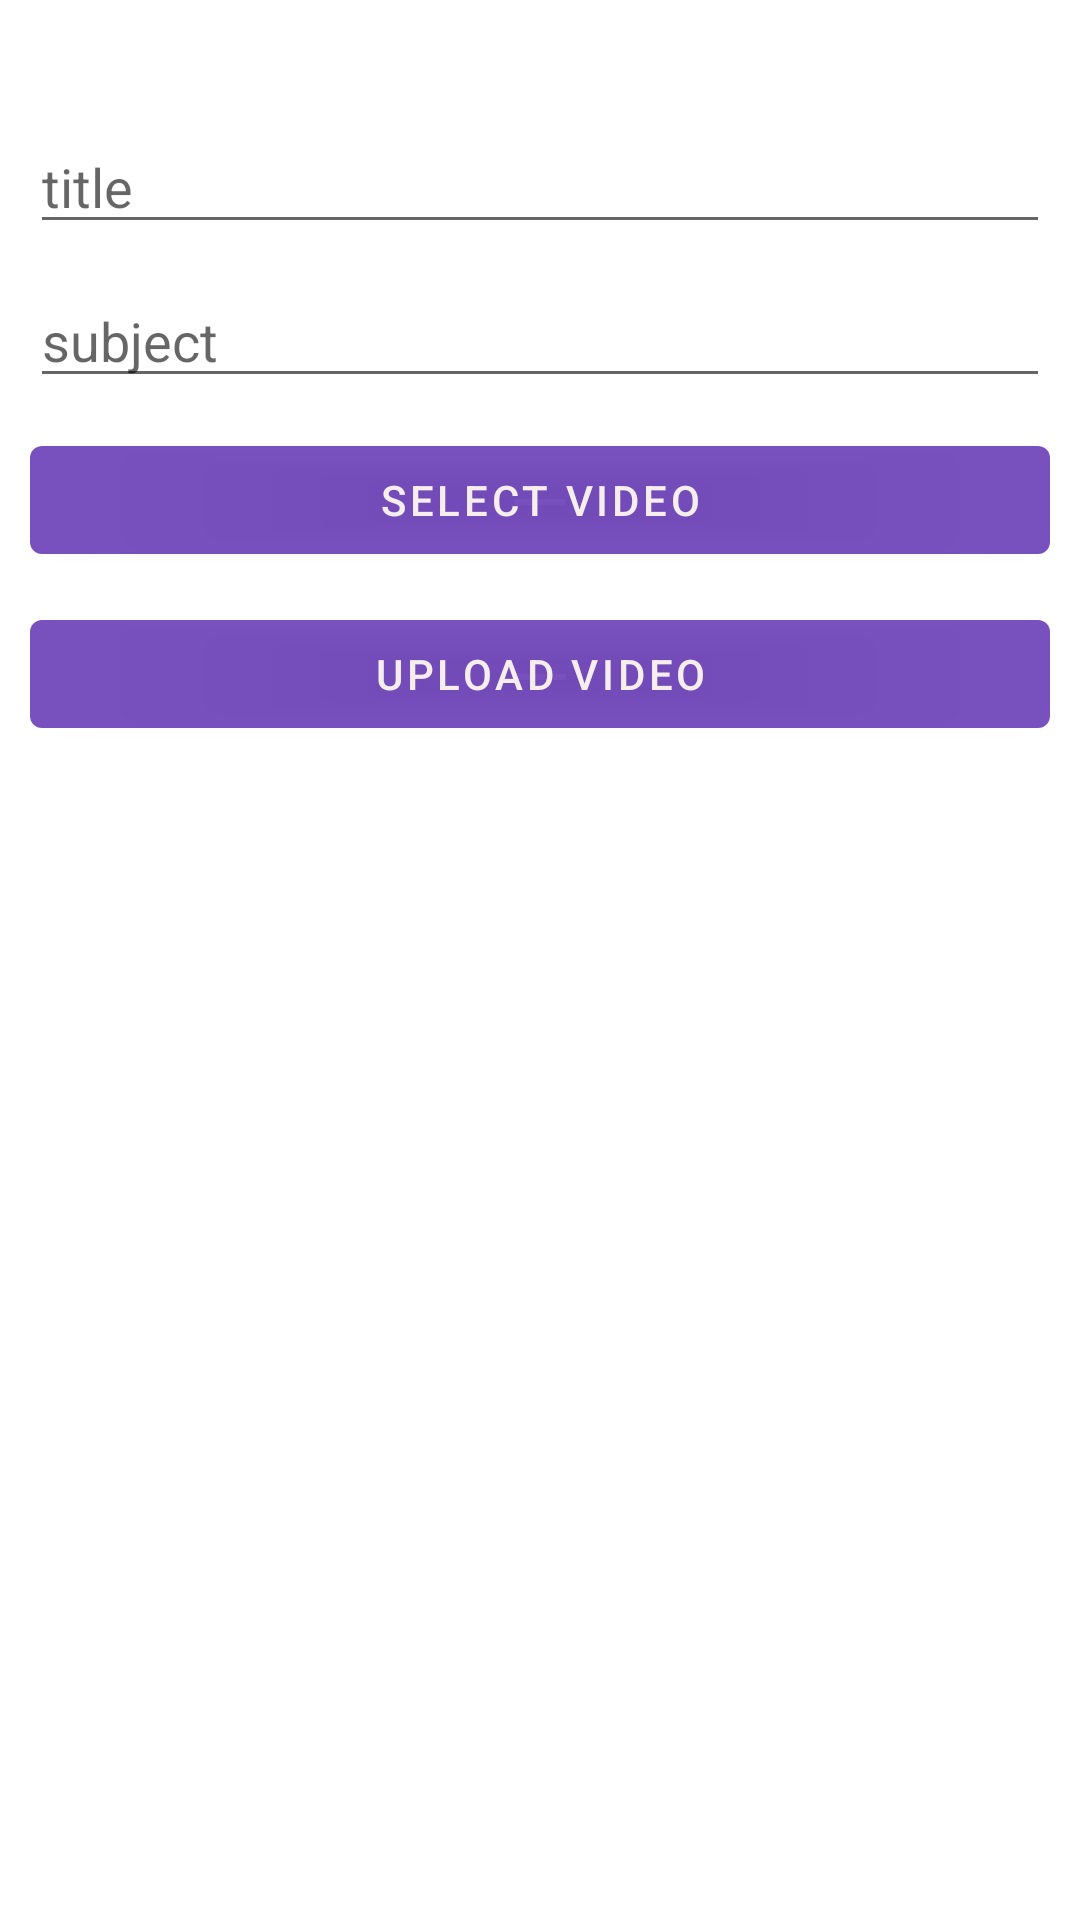

Layout XML and referenced resources for this Android screen:
<!-- AndroidManifest.xml: application theme Theme.MGT -->
<!-- res/layout/fragment_mentor_home.xml -->
<?xml version="1.0" encoding="utf-8"?>
<FrameLayout xmlns:android="http://schemas.android.com/apk/res/android"
    xmlns:app="http://schemas.android.com/apk/res-auto"
    xmlns:tools="http://schemas.android.com/tools"
    android:layout_width="match_parent"
    android:layout_height="match_parent"
    tools:context=".view.fragment.mentor.mentorHomeFragment">


    <LinearLayout
        android:layout_width="match_parent"
        android:layout_height="wrap_content"
        android:layout_marginTop="20dp"
        android:orientation="vertical"
        android:padding="10dp">

        <EditText
            android:id="@+id/videoTitle"
            android:layout_width="match_parent"
            android:layout_height="wrap_content"
            android:layout_marginTop="10dp"
            android:ems="10"
            android:hint="title"
            android:inputType="textPersonName" />

        <EditText
            android:id="@+id/videoSubject"
            android:layout_width="match_parent"
            android:layout_height="wrap_content"
            android:layout_marginTop="10dp"
            android:ems="10"
            android:hint="subject"
            android:inputType="textPersonName" />

        <FrameLayout
            android:layout_width="match_parent"
            android:layout_height="@dimen/_200sdp">

            <VideoView
                android:id="@+id/video"
                android:layout_width="match_parent"
                android:layout_height="match_parent"
                android:layout_marginTop="10dp" />
        </FrameLayout>

        <Button
            android:id="@+id/videoselectButton"
            android:layout_width="match_parent"
            android:layout_height="wrap_content"
            android:layout_marginTop="10dp"
            android:text="select Video"
            android:textColor="#F6EDED"
            app:backgroundTint="#E1673AB7" />

        <Button
            android:id="@+id/videoUploadButton"
            android:layout_width="match_parent"
            android:layout_height="wrap_content"
            android:layout_marginTop="10dp"
            android:text="upload Video"
            android:textColor="#F6EDED"
            app:backgroundTint="#E1673AB7" />
    </LinearLayout>
</FrameLayout>
<!-- resources referenced by this layout -->
<resources>
  <style name="Theme.MGT" parent="Theme.MaterialComponents.DayNight.DarkActionBar">
          
          <item name="colorPrimary">@color/purple_700</item>
          <item name="colorPrimaryVariant">@color/white</item>
          <item name="colorOnPrimary">@color/white</item>
          
          <item name="colorSecondary">@color/teal_200</item>
          <item name="colorSecondaryVariant">@color/teal_700</item>
          <item name="colorOnSecondary">@color/black</item>
          
          <item name="android:statusBarColor" tools:targetApi="l">?attr/colorPrimaryVariant</item>
          
      </style>
  <color name="purple_700">#735ccb</color>
  <color name="white">#FFFFFFFF</color>
  <color name="teal_200">#FF03DAC5</color>
  <color name="teal_700">#FF018786</color>
  <color name="black">#FF000000</color>
</resources>
